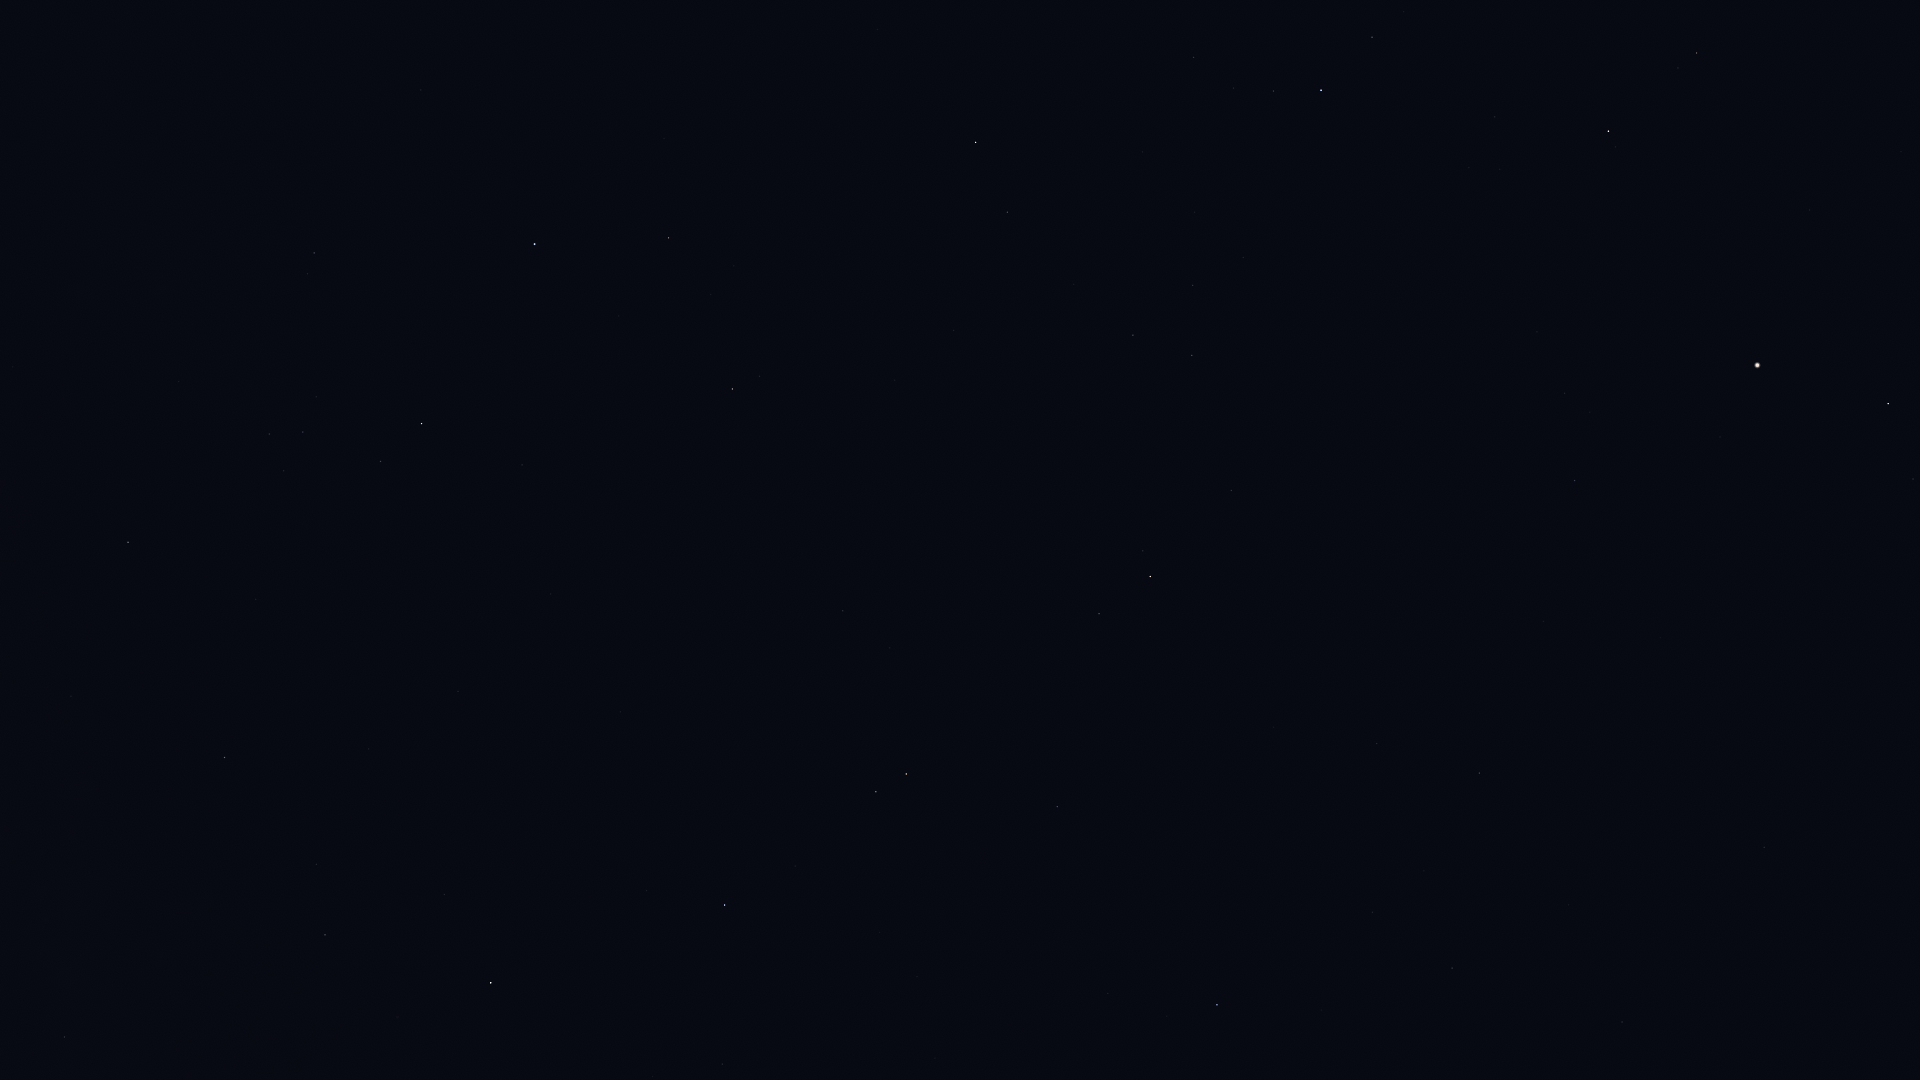

The data file committed next to this chart (first rows):
Star_ID, Name, X, Y
67459, HIP 67459, 1913, 479
67927, Muphrid, 1888, 404
68520, HIP 68520, 1764, 847
69673, Arcturus, 1757, 365
69701, Syrma, 1622, 1022
70755, Elgafar, 1569, 905
71053, HIP 71053, 1697, 53
71795, HIP 71795, 1575, 481
72105, Izar, 1609, 131
72220, HIP 72220, 1480, 773
72339, Mönch, 1458, 826
72845, Arcalís, 1521, 352
74785, Zubeneschamali, 1217, 1005
75695, Nusakan, 1372, 37
76267, Alphecca, 1321, 90
76952, HIP 76952, 1274, 91
77070, Unukalhai, 1150, 577
77450, Gudja, 1193, 285
77512, HIP 77512, 1234, 88
77516, HIP 77516, 1057, 807
78159, HIP 78159, 1194, 57
79043, Marsic, 1074, 284
79219, Kamuy, 1124, 44
79593, Yed Prior, 906, 774
79882, Yed Posterior, 876, 792
80463, Cujam, 954, 330
80687, Timir, 759, 988
80816, Kornephoros, 976, 142
80883, Marfik, 843, 611
81022, Rosalíadecastro, 832, 605
82651, Mahsati, 774, 333
83000, HIP 83000, 733, 389
84012, Sabik, 491, 983
84345, Rasalgethi, 669, 238
84880, HIP 84880, 444, 895
86032, Rasalhague, 535, 244
86263, HIP 86263, 325, 935
86565, HIP 86565, 317, 864
86742, Cebalrai, 422, 424
88048, HIP 88048, 225, 758
88670, HIP 88670, 189, 709
89341, Polis, 65, 1037
90004, Alasia, 64, 779
90441, HIP 90441, 113, 451
90595, HIP 90595, 0, 839
91117, HIP 91117, 0, 659
